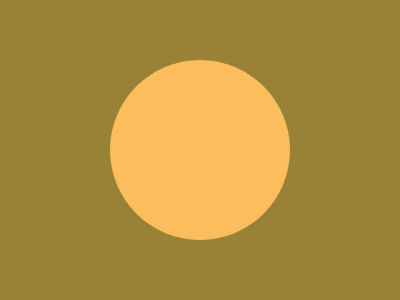

Reproduce this picture with HTML and CSS.

<div></div>
<div class='c'></div>
<div class='c d'></div>
<div class='c d e'></div>
<style>
  body {
    background: #998235;
    display: flex;
    justify-content: center;
    align-items: center;
  }
  div {
    width: 180px;
    height: 180px;
    border-radius: 50%;
    background: #FCBE5C;
  }
  .c {
    position: absolute;
    width: 140px;
    height: 140px;
    background: #0B2429;
    left: 590;
  }
  .d {
    width: 100px;
    height: 100px;
    left: 600;
    background: #FCBE5C;
  }
  .e {
    width: 60px;
    height: 60px;
    border: none;
    background: #998235;
    left: 630;
  }
</style>